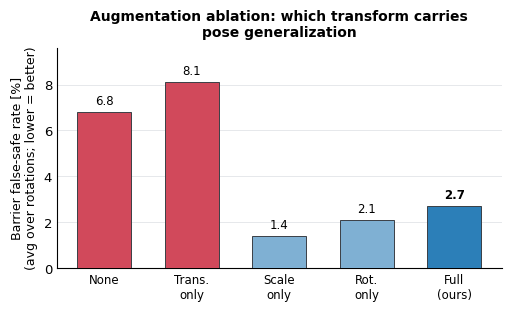

Source code (Python): (Note: this script raises an exception after producing the figure.)
"""A1 augmentation ablation: mean barrier false-safe vs augmentation mode."""
import matplotlib; matplotlib.use("Agg")
import matplotlib.pyplot as plt
import numpy as np
modes = ['None', 'Trans.\nonly', 'Scale\nonly', 'Rot.\nonly', 'Full\n(ours)']
fs    = [6.8, 8.1, 1.4, 2.1, 2.7]
OURS='#2c7fb8'; POOR='#d1495b'; OK='#7fb0d3'
colors=[POOR, POOR, OK, OK, OURS]
plt.rcParams.update({'font.size':9.5,'font.family':'DejaVu Sans','axes.linewidth':0.8})
fig, ax = plt.subplots(figsize=(5.2, 3.2))
x=np.arange(len(modes))
b=ax.bar(x, fs, width=0.62, color=colors, edgecolor='#3a3f45', linewidth=0.7, zorder=3)
for xi,v in zip(x,fs): ax.text(xi, v+0.2, f'{v:.1f}', ha='center', va='bottom', fontsize=8.5,
                               fontweight='bold' if xi==4 else 'normal')
ax.set_xticks(x); ax.set_xticklabels(modes, fontsize=8.5)
ax.set_ylabel('Barrier false-safe rate [%]\n(avg over rotations; lower = better)', fontsize=9)
ax.set_ylim(0, 9.6)
ax.set_title('Augmentation ablation: which transform carries\npose generalization', fontsize=10, fontweight='bold', pad=8)
ax.grid(axis='y', color='#e6e8eb', lw=0.7, zorder=0)
for s in ('top','right'): ax.spines[s].set_visible(False)
ax.tick_params(length=0)
plt.tight_layout()
out='ablations/fig_augmentation.png'
plt.savefig(out, dpi=200, bbox_inches='tight'); plt.savefig(out.replace('.png','.pdf'), bbox_inches='tight')
print('saved', out)
